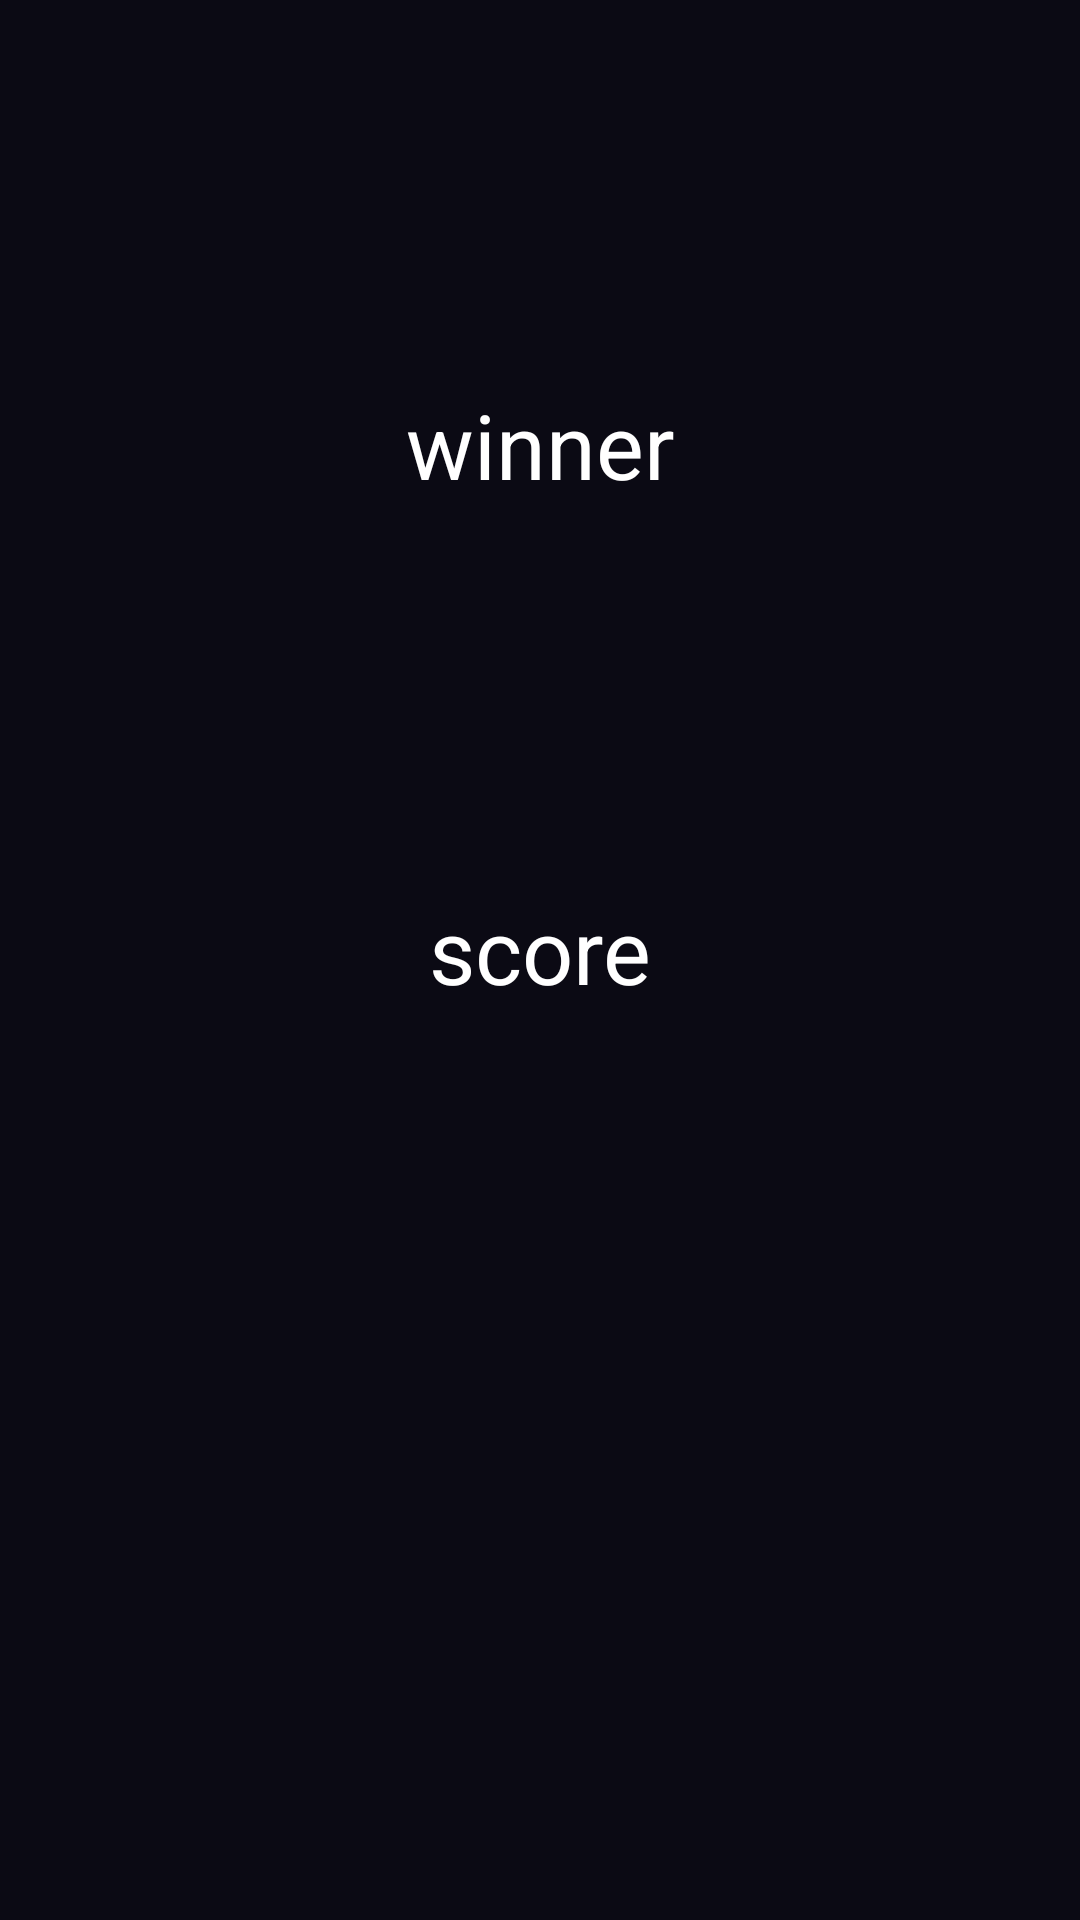

This screen was rendered from an Android layout file. Write that file and the resources it references.
<!-- AndroidManifest.xml: application theme AppTheme -->
<!-- res/layout/activity_game_runner.xml -->
<?xml version="1.0" encoding="utf-8"?>
<androidx.constraintlayout.widget.ConstraintLayout
    xmlns:android="http://schemas.android.com/apk/res/android"
    xmlns:app="http://schemas.android.com/apk/res-auto"
    xmlns:tools="http://schemas.android.com/tools"
    android:background="@color/background"
    android:layout_width="match_parent"
    android:layout_height="match_parent">

    <TextView
        android:id="@+id/score"
        android:layout_width="wrap_content"
        android:layout_height="wrap_content"
        android:layout_marginTop="128dp"
        android:text="score"
        android:textAlignment="center"
        android:textColor="@color/main_text"
        android:textSize="30dp"
        app:layout_constraintEnd_toEndOf="parent"
        app:layout_constraintStart_toStartOf="parent"
        app:layout_constraintTop_toBottomOf="@+id/winnerText" />

    <TextView
        android:id="@+id/winnerText"
        android:layout_width="wrap_content"
        android:layout_height="wrap_content"
        android:layout_marginTop="128dp"
        android:text="winner"
        android:textAlignment="center"
        android:textColor="@color/main_text"
        android:textSize="30dp"
        app:layout_constraintEnd_toEndOf="parent"
        app:layout_constraintStart_toStartOf="parent"
        app:layout_constraintTop_toTopOf="parent" />
</androidx.constraintlayout.widget.ConstraintLayout>
<!-- resources referenced by this layout -->
<resources>
  <color name="background">#0b0a14</color>
  <color name="main_text">#FFFFFF</color>
  <style name="AppTheme" parent="Theme.AppCompat.Light.NoActionBar">
  
          
          <item name="colorPrimary">@color/colorPrimary</item>
          <item name="colorPrimaryDark">@color/colorPrimaryDark</item>
          <item name="colorAccent">@color/colorAccent</item>
          <item name="android:windowAnimationStyle">
              @style/WindowAnimations</item>
      </style>
  <color name="colorPrimary">#6200EE</color>
  <color name="colorPrimaryDark">#000000</color>
  <color name="colorAccent">#03DAC5</color>
  <style name="WindowAnimations">
          <item name="android:activityOpenEnterAnimation">
              @anim/enter_activity</item>
          <item name="android:activityOpenExitAnimation">
              @anim/exit_activity</item>
          <item name="android:activityCloseEnterAnimation">
              @anim/enter_activity</item>
          <item name="android:activityCloseExitAnimation">
              @anim/exit_activity</item>
      </style>
</resources>
